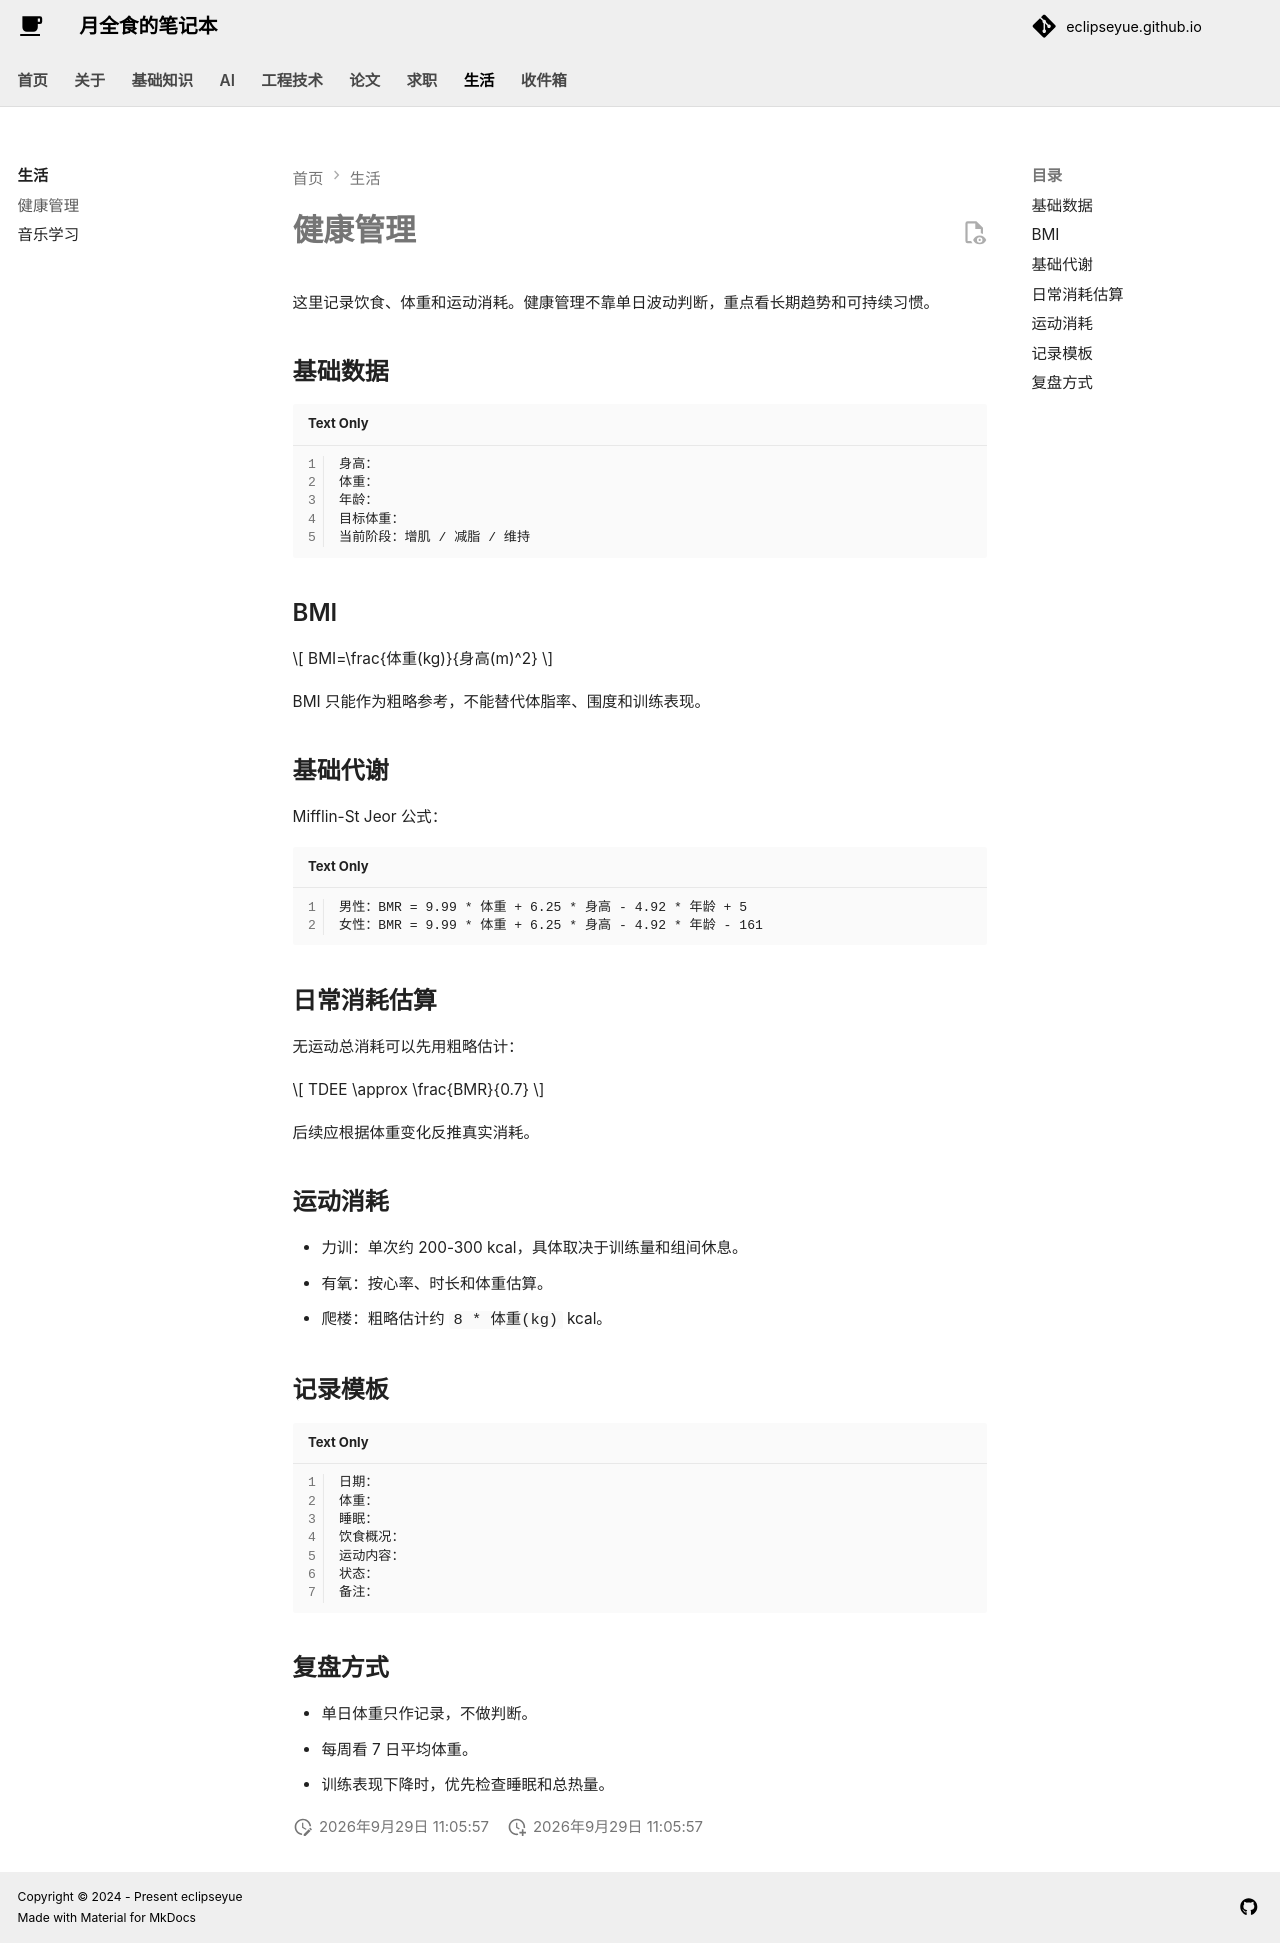

repository: EclipseYue/eclipseyue.github.io · page: Life/health/index.html · generator: mkdocs

# 健康管理

这里记录饮食、体重和运动消耗。健康管理不靠单日波动判断，重点看长期趋势和可持续习惯。

## 基础数据

```text
身高：
体重：
年龄：
目标体重：
当前阶段：增肌 / 减脂 / 维持
```

## BMI

$$
BMI=\frac{体重(kg)}{身高(m)^2}
$$

BMI 只能作为粗略参考，不能替代体脂率、围度和训练表现。

## 基础代谢

Mifflin-St Jeor 公式：

```text
男性：BMR = 9.99 * 体重 + 6.25 * 身高 - 4.92 * 年龄 + 5
女性：BMR = 9.99 * 体重 + 6.25 * 身高 - 4.92 * 年龄 - 161
```

## 日常消耗估算

无运动总消耗可以先用粗略估计：

$$
TDEE \approx \frac{BMR}{0.7}
$$

后续应根据体重变化反推真实消耗。

## 运动消耗

- 力训：单次约 200-300 kcal，具体取决于训练量和组间休息。
- 有氧：按心率、时长和体重估算。
- 爬楼：粗略估计约 `8 * 体重(kg)` kcal。

## 记录模板

```text
日期：
体重：
睡眠：
饮食概况：
运动内容：
状态：
备注：
```

## 复盘方式

- 单日体重只作记录，不做判断。
- 每周看 7 日平均体重。
- 训练表现下降时，优先检查睡眠和总热量。
